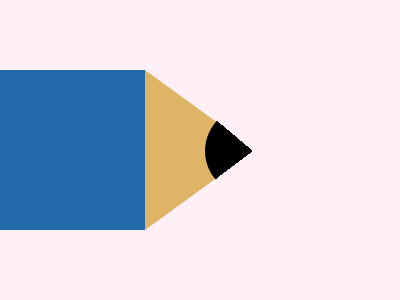

Write the HTML and CSS that draws this image.

<p id='a'><p id='b'><p id='c'><style>*{background:#FFEFF7;margin:0;position:absolute}#a{top:70;width: 145px;height: 160px;background: #226AA9}#b{top:70;left:145;border-left:110px solid #DEB467;border-top:80px solid transparent;border-bottom:80px solid transparent}#c{top:105;left:205;border-radius:50%;width: 96px;height: 92px;background: conic-gradient(#FFEFF7 0deg 233deg, #000000 233deg 310deg,#FFEFF7 280deg)}</style>

<!-- 
99.9% match.
The only difference is the angle degree of the conic-gradient.If you have a better solution, please share it. i will be happy to learn from you.🤩    
-->